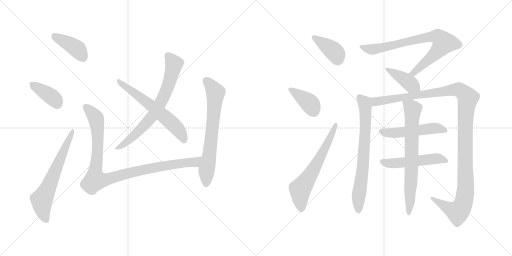
t = 0.00 s
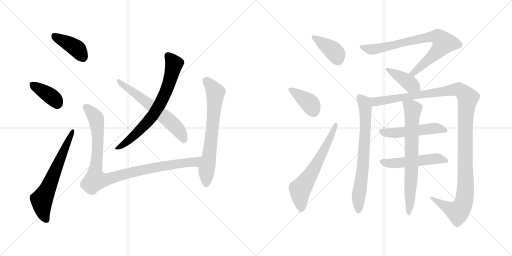
t = 2.60 s
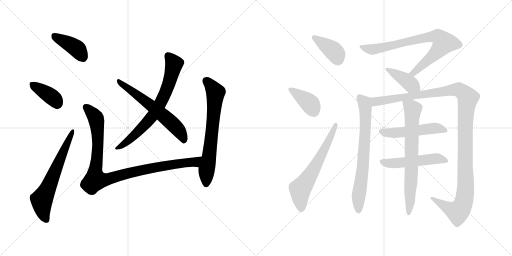
t = 5.19 s
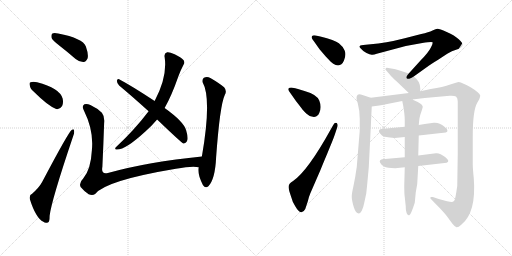
t = 7.79 s
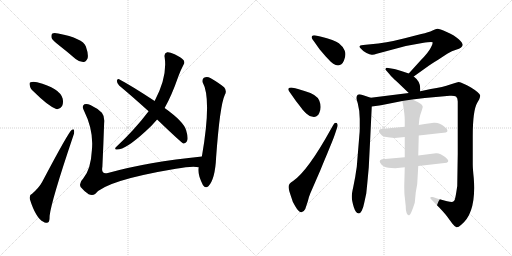
t = 10.38 s
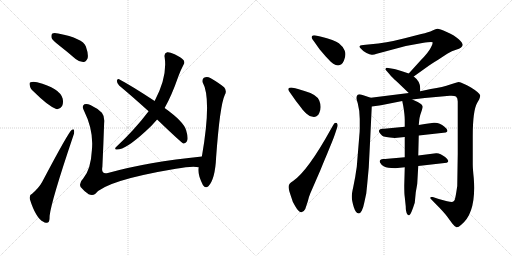
t = 12.98 s

The animated SVG that drew these frames (rendered in a browser with its animation timeline set to each time). Animation: 17 CSS @keyframes rules; one cycle of 12.98 s.

<svg version="1.1" viewBox="0 0 2048 1024" xmlns="http://www.w3.org/2000/svg">
  <g stroke="lightgray" stroke-dasharray="1,1" stroke-width="1" transform="scale(4, 4)">
    <line x1="0" y1="0" x2="256" y2="256"></line>
    <line x1="256" y1="0" x2="0" y2="256"></line>
    <line x1="128" y1="0" x2="128" y2="256"></line>
    <line x1="0" y1="128" x2="256" y2="128"></line>
    <line x1="256" y1="0" x2="512" y2="256"></line>
    <line x1="512" y1="0" x2="256" y2="256"></line>
    <line x1="384" y1="0" x2="384" y2="256"></line>
    <line x1="256" y1="128" x2="512" y2="128"></line>
  </g>
<g transform="scale(1, -1) translate(0, -850)">
   <style type="text/css">
    @keyframes keyframes0 {
      from {
       stroke: black;
       stroke-dashoffset: 401;
       stroke-width: 128;
       }
       57% {
       animation-timing-function: step-end;
       stroke: black;
       stroke-dashoffset: 0;
       stroke-width: 128;
       }
       to {
       stroke: black;
       stroke-width: 1024;
       }
       }
       #make-me-a-hanzi-animation-0 {
         animation: keyframes0 0.576335s both;
         animation-delay: 0.000000s;
         animation-timing-function: linear;
       }
    @keyframes keyframes1 {
      from {
       stroke: black;
       stroke-dashoffset: 384;
       stroke-width: 128;
       }
       56% {
       animation-timing-function: step-end;
       stroke: black;
       stroke-dashoffset: 0;
       stroke-width: 128;
       }
       to {
       stroke: black;
       stroke-width: 1024;
       }
       }
       #make-me-a-hanzi-animation-1 {
         animation: keyframes1 0.562500s both;
         animation-delay: 0.576335s;
         animation-timing-function: linear;
       }
    @keyframes keyframes2 {
      from {
       stroke: black;
       stroke-dashoffset: 640;
       stroke-width: 128;
       }
       68% {
       animation-timing-function: step-end;
       stroke: black;
       stroke-dashoffset: 0;
       stroke-width: 128;
       }
       to {
       stroke: black;
       stroke-width: 1024;
       }
       }
       #make-me-a-hanzi-animation-2 {
         animation: keyframes2 0.770833s both;
         animation-delay: 1.138835s;
         animation-timing-function: linear;
       }
    @keyframes keyframes3 {
      from {
       stroke: black;
       stroke-dashoffset: 717;
       stroke-width: 128;
       }
       70% {
       animation-timing-function: step-end;
       stroke: black;
       stroke-dashoffset: 0;
       stroke-width: 128;
       }
       to {
       stroke: black;
       stroke-width: 1024;
       }
       }
       #make-me-a-hanzi-animation-3 {
         animation: keyframes3 0.833496s both;
         animation-delay: 1.909668s;
         animation-timing-function: linear;
       }
    @keyframes keyframes4 {
      from {
       stroke: black;
       stroke-dashoffset: 614;
       stroke-width: 128;
       }
       67% {
       animation-timing-function: step-end;
       stroke: black;
       stroke-dashoffset: 0;
       stroke-width: 128;
       }
       to {
       stroke: black;
       stroke-width: 1024;
       }
       }
       #make-me-a-hanzi-animation-4 {
         animation: keyframes4 0.749674s both;
         animation-delay: 2.743164s;
         animation-timing-function: linear;
       }
    @keyframes keyframes5 {
      from {
       stroke: black;
       stroke-dashoffset: 994;
       stroke-width: 128;
       }
       76% {
       animation-timing-function: step-end;
       stroke: black;
       stroke-dashoffset: 0;
       stroke-width: 128;
       }
       to {
       stroke: black;
       stroke-width: 1024;
       }
       }
       #make-me-a-hanzi-animation-5 {
         animation: keyframes5 1.058919s both;
         animation-delay: 3.492838s;
         animation-timing-function: linear;
       }
    @keyframes keyframes6 {
      from {
       stroke: black;
       stroke-dashoffset: 686;
       stroke-width: 128;
       }
       69% {
       animation-timing-function: step-end;
       stroke: black;
       stroke-dashoffset: 0;
       stroke-width: 128;
       }
       to {
       stroke: black;
       stroke-width: 1024;
       }
       }
       #make-me-a-hanzi-animation-6 {
         animation: keyframes6 0.808268s both;
         animation-delay: 4.551757s;
         animation-timing-function: linear;
       }
    @keyframes keyframes7 {
      from {
       stroke: black;
       stroke-dashoffset: 389;
       stroke-width: 128;
       }
       56% {
       animation-timing-function: step-end;
       stroke: black;
       stroke-dashoffset: 0;
       stroke-width: 128;
       }
       to {
       stroke: black;
       stroke-width: 1024;
       }
       }
       #make-me-a-hanzi-animation-7 {
         animation: keyframes7 0.566569s both;
         animation-delay: 5.360025s;
         animation-timing-function: linear;
       }
    @keyframes keyframes8 {
      from {
       stroke: black;
       stroke-dashoffset: 388;
       stroke-width: 128;
       }
       56% {
       animation-timing-function: step-end;
       stroke: black;
       stroke-dashoffset: 0;
       stroke-width: 128;
       }
       to {
       stroke: black;
       stroke-width: 1024;
       }
       }
       #make-me-a-hanzi-animation-8 {
         animation: keyframes8 0.565755s both;
         animation-delay: 5.926594s;
         animation-timing-function: linear;
       }
    @keyframes keyframes9 {
      from {
       stroke: black;
       stroke-dashoffset: 629;
       stroke-width: 128;
       }
       67% {
       animation-timing-function: step-end;
       stroke: black;
       stroke-dashoffset: 0;
       stroke-width: 128;
       }
       to {
       stroke: black;
       stroke-width: 1024;
       }
       }
       #make-me-a-hanzi-animation-9 {
         animation: keyframes9 0.761882s both;
         animation-delay: 6.492349s;
         animation-timing-function: linear;
       }
    @keyframes keyframes10 {
      from {
       stroke: black;
       stroke-dashoffset: 781;
       stroke-width: 128;
       }
       72% {
       animation-timing-function: step-end;
       stroke: black;
       stroke-dashoffset: 0;
       stroke-width: 128;
       }
       to {
       stroke: black;
       stroke-width: 1024;
       }
       }
       #make-me-a-hanzi-animation-10 {
         animation: keyframes10 0.885579s both;
         animation-delay: 7.254231s;
         animation-timing-function: linear;
       }
    @keyframes keyframes11 {
      from {
       stroke: black;
       stroke-dashoffset: 404;
       stroke-width: 128;
       }
       57% {
       animation-timing-function: step-end;
       stroke: black;
       stroke-dashoffset: 0;
       stroke-width: 128;
       }
       to {
       stroke: black;
       stroke-width: 1024;
       }
       }
       #make-me-a-hanzi-animation-11 {
         animation: keyframes11 0.578776s both;
         animation-delay: 8.139810s;
         animation-timing-function: linear;
       }
    @keyframes keyframes12 {
      from {
       stroke: black;
       stroke-dashoffset: 723;
       stroke-width: 128;
       }
       70% {
       animation-timing-function: step-end;
       stroke: black;
       stroke-dashoffset: 0;
       stroke-width: 128;
       }
       to {
       stroke: black;
       stroke-width: 1024;
       }
       }
       #make-me-a-hanzi-animation-12 {
         animation: keyframes12 0.838379s both;
         animation-delay: 8.718586s;
         animation-timing-function: linear;
       }
    @keyframes keyframes13 {
      from {
       stroke: black;
       stroke-dashoffset: 1239;
       stroke-width: 128;
       }
       80% {
       animation-timing-function: step-end;
       stroke: black;
       stroke-dashoffset: 0;
       stroke-width: 128;
       }
       to {
       stroke: black;
       stroke-width: 1024;
       }
       }
       #make-me-a-hanzi-animation-13 {
         animation: keyframes13 1.258301s both;
         animation-delay: 9.556965s;
         animation-timing-function: linear;
       }
    @keyframes keyframes14 {
      from {
       stroke: black;
       stroke-dashoffset: 506;
       stroke-width: 128;
       }
       62% {
       animation-timing-function: step-end;
       stroke: black;
       stroke-dashoffset: 0;
       stroke-width: 128;
       }
       to {
       stroke: black;
       stroke-width: 1024;
       }
       }
       #make-me-a-hanzi-animation-14 {
         animation: keyframes14 0.661784s both;
         animation-delay: 10.815266s;
         animation-timing-function: linear;
       }
    @keyframes keyframes15 {
      from {
       stroke: black;
       stroke-dashoffset: 509;
       stroke-width: 128;
       }
       62% {
       animation-timing-function: step-end;
       stroke: black;
       stroke-dashoffset: 0;
       stroke-width: 128;
       }
       to {
       stroke: black;
       stroke-width: 1024;
       }
       }
       #make-me-a-hanzi-animation-15 {
         animation: keyframes15 0.664225s both;
         animation-delay: 11.477050s;
         animation-timing-function: linear;
       }
    @keyframes keyframes16 {
      from {
       stroke: black;
       stroke-dashoffset: 720;
       stroke-width: 128;
       }
       70% {
       animation-timing-function: step-end;
       stroke: black;
       stroke-dashoffset: 0;
       stroke-width: 128;
       }
       to {
       stroke: black;
       stroke-width: 1024;
       }
       }
       #make-me-a-hanzi-animation-16 {
         animation: keyframes16 0.835938s both;
         animation-delay: 12.141275s;
         animation-timing-function: linear;
       }
</style>
<path d="M 239.5 666.0 Q 270.5 642.0 302.5 614.0 Q 318.5 601.0 334.5 602.0 Q 344.5 603.0 350.5 617.0 Q 354.5 633.0 343.5 664.0 Q 331.5 697.0 232.5 716.0 Q 216.5 720.0 209.5 716.0 Q 203.5 712.0 206.5 698.0 Q 210.5 688.0 239.5 666.0 Z" fill="lightgray"></path> 
<path d="M 137.5 481.0 Q 191.5 427.0 224.5 414.0 Q 239.5 411.0 248.5 426.0 Q 254.5 439.0 250.5 456.0 Q 238.5 498.0 148.5 521.0 Q 132.5 525.0 122.5 521.0 Q 115.5 520.0 119.5 507.0 Q 120.5 495.0 137.5 481.0 Z" fill="lightgray"></path> 
<path d="M 128.5 75.0 Q 116.5 71.0 119.5 53.0 Q 143.5 -23.0 173.5 -37.0 Q 180.5 -44.0 191.5 -40.0 Q 198.5 -39.0 198.5 -13.0 Q 204.5 44.0 292.5 305.0 Q 298.5 321.0 296.5 327.0 Q 295.5 337.0 286.5 330.0 Q 273.5 321.0 168.5 122.0 Q 156.5 100.0 128.5 75.0 Z" fill="lightgray"></path> 
<path d="M 658.5 418.0 Q 686.5 467.0 712.5 542.0 Q 721.5 567.0 733.5 590.0 Q 740.5 600.0 734.5 609.0 Q 727.5 619.0 698.5 633.0 Q 676.5 643.0 668.5 641.0 Q 655.5 637.0 658.5 622.0 Q 670.5 543.0 618.5 446.0 L 594.5 405.0 Q 537.5 330.0 464.5 262.0 Q 457.5 255.0 463.5 252.0 Q 496.5 246.0 581.5 324.0 Q 606.5 346.0 628.5 372.0 L 658.5 418.0 Z" fill="lightgray"></path> 
<path d="M 628.5 372.0 Q 725.5 279.0 733.5 276.0 Q 740.5 275.0 746.5 283.0 Q 755.5 293.0 744.5 329.0 Q 735.5 363.0 658.5 418.0 L 618.5 446.0 Q 617.5 447.0 615.5 448.0 Q 527.5 506.0 476.5 533.0 Q 469.5 537.0 467.5 527.0 Q 467.5 517.0 476.5 508.0 Q 531.5 462.0 594.5 405.0 L 628.5 372.0 Z" fill="lightgray"></path> 
<path d="M 807.5 224.0 Q 593.5 203.0 431.5 158.0 Q 403.5 151.0 409.5 183.0 Q 413.5 268.0 416.5 357.0 Q 419.5 384.0 407.5 399.0 Q 389.5 417.0 361.5 430.0 Q 348.5 436.0 337.5 433.0 Q 325.5 426.0 336.5 406.0 Q 375.5 328.0 367.5 249.0 Q 363.5 173.0 333.5 137.0 Q 314.5 118.0 322.5 102.0 Q 335.5 86.0 354.5 73.0 Q 369.5 66.0 380.5 74.0 Q 422.5 128.0 703.5 175.0 Q 769.5 187.0 794.5 181.0 C 824.5 179.0 837.5 227.0 807.5 224.0 Z" fill="lightgray"></path> 
<path d="M 794.5 181.0 Q 788.5 156.0 811.5 110.0 Q 821.5 94.0 833.5 105.0 Q 860.5 133.0 864.5 221.0 Q 879.5 429.0 899.5 471.0 Q 908.5 487.0 896.5 501.0 Q 877.5 517.0 841.5 538.0 Q 828.5 545.0 815.5 539.0 Q 808.5 535.0 810.5 521.0 Q 847.5 455.0 807.5 224.0 L 794.5 181.0 Z" fill="lightgray"></path> 
<path d="M 1263.0 708.0 Q 1251.0 710.0 1248.0 705.0 Q 1245.0 700.0 1249.0 694.0 L 1257.0 683.0 Q 1271.0 663.0 1279.0 652.0 L 1303.0 624.0 L 1323.0 603.0 Q 1333.0 594.0 1343.0 590.0 Q 1365.0 583.0 1375.5 607.0 Q 1386.0 631.0 1378.5 648.0 Q 1371.0 665.0 1355.5 677.0 Q 1340.0 689.0 1281.0 704.0 L 1263.0 708.0 Z" fill="lightgray"></path> 
<path d="M 1165.0 500.0 Q 1157.0 500.0 1154.0 496.0 Q 1151.0 492.0 1157.0 484.0 L 1183.0 447.0 L 1207.0 416.0 Q 1209.0 412.0 1225.0 396.0 Q 1236.0 386.0 1247.0 384.0 Q 1257.0 380.0 1266.0 385.0 Q 1275.0 390.0 1277.0 398.0 Q 1288.0 421.0 1277.0 448.0 Q 1267.0 472.0 1221.0 485.0 Q 1215.0 487.0 1208.0 489.0 L 1192.0 494.0 Q 1182.0 497.0 1181.0 497.0 L 1165.0 500.0 Z" fill="lightgray"></path> 
<path d="M 1325.0 336.0 Q 1230.0 164.0 1171.0 125.0 Q 1157.0 116.0 1157.0 112.0 Q 1153.0 106.0 1155.0 96.0 Q 1156.0 88.0 1163.5 66.0 Q 1171.0 44.0 1171.0 43.0 L 1181.0 25.0 Q 1205.0 -17.0 1221.0 14.0 L 1231.0 44.0 Q 1235.0 62.0 1241.0 76.0 L 1281.0 168.0 Q 1287.0 184.0 1310.0 238.5 Q 1333.0 293.0 1339.0 311.0 L 1349.0 341.0 Q 1353.0 353.0 1347.0 358.0 Q 1339.0 362.0 1333.0 350.0 L 1325.0 336.0 Z" fill="lightgray"></path> 
<path d="M 1655.0 544.0 L 1715.0 587.0 Q 1721.0 592.0 1751.0 610.0 L 1789.0 635.0 Q 1807.0 646.0 1827.0 652.0 Q 1847.0 658.0 1851.0 670.0 Q 1851.0 678.0 1835.0 693.0 Q 1819.0 708.0 1787.0 722.0 Q 1755.0 736.0 1750.0 735.0 Q 1744.0 734.0 1730.0 728.0 Q 1715.0 721.0 1685.0 714.0 L 1619.0 697.0 Q 1541.0 677.0 1483.0 673.0 L 1453.0 670.0 Q 1431.0 669.0 1441.0 658.0 Q 1451.0 646.0 1466.0 638.0 Q 1481.0 630.0 1489.0 631.0 Q 1497.0 631.0 1507.0 635.0 L 1623.0 666.0 L 1689.0 678.0 Q 1727.0 684.0 1730.0 681.0 Q 1733.0 678.0 1723.0 659.0 Q 1713.0 639.0 1683.0 609.0 L 1635.0 556.0 C 1615.0 534.0 1631.0 527.0 1655.0 544.0 Z" fill="lightgray"></path> 
<path d="M 1681.0 485.0 L 1681.0 496.0 Q 1681.0 525.0 1655.0 544.0 L 1635.0 556.0 L 1611.0 564.0 Q 1583.0 573.0 1577.0 574.0 L 1553.0 578.0 Q 1543.0 580.0 1543.0 576.0 Q 1539.0 572.0 1545.0 568.0 L 1559.0 552.0 Q 1567.0 542.0 1587.0 524.0 L 1635.0 478.0 C 1657.0 457.0 1681.0 455.0 1681.0 485.0 Z" fill="lightgray"></path> 
<path d="M 1483.0 459.0 L 1471.0 463.0 L 1453.0 469.0 Q 1435.0 475.0 1431.0 471.0 Q 1421.0 463.0 1431.0 437.0 Q 1439.0 407.0 1439.0 374.0 L 1439.0 337.0 Q 1439.0 322.0 1437.0 304.0 L 1427.0 182.0 Q 1423.0 158.0 1421.0 143.0 L 1413.0 102.0 Q 1407.0 76.0 1407.0 63.0 Q 1407.0 49.0 1415.0 22.0 Q 1423.0 -4.0 1435.0 -4.0 Q 1441.0 -4.0 1447.0 7.0 Q 1453.0 18.0 1457.0 39.0 L 1465.0 76.0 L 1469.0 115.0 L 1475.0 180.0 L 1481.0 298.0 L 1487.0 424.0 C 1488.0 454.0 1489.0 457.0 1483.0 459.0 Z" fill="lightgray"></path> 
<path d="M 1799.0 467.0 Q 1817.0 468.0 1824.0 464.0 Q 1831.0 459.0 1831.0 444.0 L 1831.0 362.0 L 1831.0 236.0 L 1829.0 106.0 L 1825.0 80.0 Q 1821.0 56.0 1819.0 51.0 Q 1817.0 46.0 1811.0 43.0 Q 1804.0 40.0 1755.0 54.0 L 1731.0 62.0 Q 1727.0 63.0 1724.0 62.0 Q 1721.0 60.0 1721.0 58.0 Q 1721.0 56.0 1747.0 30.0 Q 1773.0 4.0 1787.0 -14.0 L 1809.0 -44.0 Q 1819.0 -57.0 1826.0 -59.0 Q 1833.0 -60.0 1845.0 -49.0 Q 1906.0 -1.0 1895.0 138.0 Q 1891.0 177.0 1891.0 192.0 L 1891.0 306.0 Q 1891.0 408.0 1909.0 439.0 L 1917.0 453.0 Q 1921.0 463.0 1921.0 468.0 Q 1918.0 479.0 1884.0 500.0 Q 1849.0 520.0 1835.0 522.0 Q 1829.0 522.0 1801.0 512.0 Q 1773.0 501.0 1723.0 494.0 L 1681.0 485.0 L 1635.0 478.0 L 1483.0 459.0 C 1453.0 455.0 1457.0 420.0 1487.0 424.0 L 1517.0 428.0 Q 1523.0 429.0 1529.0 430.0 L 1609.0 446.0 L 1649.0 452.0 L 1699.0 458.0 L 1799.0 467.0 Z" fill="lightgray"></path> 
<path d="M 1619.0 343.0 L 1547.0 336.0 Q 1534.0 335.0 1530.0 335.0 Q 1502.0 331.0 1529.0 307.0 Q 1536.0 301.0 1579.0 298.0 L 1619.0 302.0 L 1675.0 308.0 L 1783.0 320.0 Q 1799.0 326.0 1778.0 343.5 Q 1757.0 361.0 1735.0 359.0 L 1699.0 354.0 L 1675.0 350.0 L 1619.0 343.0 Z" fill="lightgray"></path> 
<path d="M 1619.0 221.0 L 1551.0 215.0 Q 1538.0 214.0 1533.0 214.0 Q 1515.0 211.0 1520.0 200.5 Q 1525.0 190.0 1536.5 184.5 Q 1548.0 179.0 1581.0 177.0 L 1619.0 181.0 L 1673.0 186.0 L 1787.0 199.0 Q 1802.0 205.0 1780.5 222.0 Q 1759.0 239.0 1744.0 237.0 L 1673.0 228.0 L 1619.0 221.0 Z" fill="lightgray"></path> 
<path d="M 1609.0 446.0 L 1613.0 426.0 Q 1619.0 391.0 1619.0 370.0 L 1619.0 343.0 L 1619.0 302.0 L 1619.0 221.0 L 1619.0 181.0 L 1617.0 108.0 Q 1617.0 74.0 1619.0 62.0 L 1623.0 24.0 Q 1623.0 16.0 1624.0 8.0 Q 1628.0 -13.0 1637.0 -11.0 Q 1643.0 -11.0 1659.0 39.0 L 1663.0 80.0 Q 1669.0 115.0 1669.0 116.0 L 1673.0 186.0 L 1673.0 228.0 L 1675.0 308.0 L 1675.0 350.0 L 1677.0 370.0 Q 1677.0 375.0 1681.0 390.0 L 1687.0 408.0 Q 1691.0 420.0 1691.0 423.0 Q 1689.0 433.0 1671.0 442.0 L 1649.0 452.0 C 1622.0 464.0 1604.0 473.0 1609.0 446.0 Z" fill="lightgray"></path> 
      <clipPath id="make-me-a-hanzi-clip-0">
      <path d="M 239.5 666.0 Q 270.5 642.0 302.5 614.0 Q 318.5 601.0 334.5 602.0 Q 344.5 603.0 350.5 617.0 Q 354.5 633.0 343.5 664.0 Q 331.5 697.0 232.5 716.0 Q 216.5 720.0 209.5 716.0 Q 203.5 712.0 206.5 698.0 Q 210.5 688.0 239.5 666.0 Z" fill="lightgray"></path>
      </clipPath>
      <path clip-path="url(#make-me-a-hanzi-clip-0)" d="M 216.5 708.0 L 300.5 661.0 L 330.5 622.0 " fill="none" id="make-me-a-hanzi-animation-0" stroke-dasharray="273 546" stroke-linecap="round"></path>

      <clipPath id="make-me-a-hanzi-clip-1">
      <path d="M 137.5 481.0 Q 191.5 427.0 224.5 414.0 Q 239.5 411.0 248.5 426.0 Q 254.5 439.0 250.5 456.0 Q 238.5 498.0 148.5 521.0 Q 132.5 525.0 122.5 521.0 Q 115.5 520.0 119.5 507.0 Q 120.5 495.0 137.5 481.0 Z" fill="lightgray"></path>
      </clipPath>
      <path clip-path="url(#make-me-a-hanzi-clip-1)" d="M 129.5 512.0 L 212.5 458.0 L 229.5 435.0 " fill="none" id="make-me-a-hanzi-animation-1" stroke-dasharray="256 512" stroke-linecap="round"></path>

      <clipPath id="make-me-a-hanzi-clip-2">
      <path d="M 128.5 75.0 Q 116.5 71.0 119.5 53.0 Q 143.5 -23.0 173.5 -37.0 Q 180.5 -44.0 191.5 -40.0 Q 198.5 -39.0 198.5 -13.0 Q 204.5 44.0 292.5 305.0 Q 298.5 321.0 296.5 327.0 Q 295.5 337.0 286.5 330.0 Q 273.5 321.0 168.5 122.0 Q 156.5 100.0 128.5 75.0 Z" fill="lightgray"></path>
      </clipPath>
      <path clip-path="url(#make-me-a-hanzi-clip-2)" d="M 185.5 -30.0 L 170.5 8.0 L 166.5 51.0 L 195.5 104.0 L 290.5 324.0 " fill="none" id="make-me-a-hanzi-animation-2" stroke-dasharray="512 1024" stroke-linecap="round"></path>

      <clipPath id="make-me-a-hanzi-clip-3">
      <path d="M 658.5 418.0 Q 686.5 467.0 712.5 542.0 Q 721.5 567.0 733.5 590.0 Q 740.5 600.0 734.5 609.0 Q 727.5 619.0 698.5 633.0 Q 676.5 643.0 668.5 641.0 Q 655.5 637.0 658.5 622.0 Q 670.5 543.0 618.5 446.0 L 594.5 405.0 Q 537.5 330.0 464.5 262.0 Q 457.5 255.0 463.5 252.0 Q 496.5 246.0 581.5 324.0 Q 606.5 346.0 628.5 372.0 L 658.5 418.0 Z" fill="lightgray"></path>
      </clipPath>
      <path clip-path="url(#make-me-a-hanzi-clip-3)" d="M 671.5 627.0 L 696.5 594.0 L 669.5 497.0 L 640.5 435.0 L 613.5 390.0 L 543.5 313.0 L 467.5 257.0 " fill="none" id="make-me-a-hanzi-animation-3" stroke-dasharray="589 1178" stroke-linecap="round"></path>

      <clipPath id="make-me-a-hanzi-clip-4">
      <path d="M 628.5 372.0 Q 725.5 279.0 733.5 276.0 Q 740.5 275.0 746.5 283.0 Q 755.5 293.0 744.5 329.0 Q 735.5 363.0 658.5 418.0 L 618.5 446.0 Q 617.5 447.0 615.5 448.0 Q 527.5 506.0 476.5 533.0 Q 469.5 537.0 467.5 527.0 Q 467.5 517.0 476.5 508.0 Q 531.5 462.0 594.5 405.0 L 628.5 372.0 Z" fill="lightgray"></path>
      </clipPath>
      <path clip-path="url(#make-me-a-hanzi-clip-4)" d="M 476.5 524.0 L 667.5 376.0 L 718.5 324.0 L 737.5 285.0 " fill="none" id="make-me-a-hanzi-animation-4" stroke-dasharray="486 972" stroke-linecap="round"></path>

      <clipPath id="make-me-a-hanzi-clip-5">
      <path d="M 807.5 224.0 Q 593.5 203.0 431.5 158.0 Q 403.5 151.0 409.5 183.0 Q 413.5 268.0 416.5 357.0 Q 419.5 384.0 407.5 399.0 Q 389.5 417.0 361.5 430.0 Q 348.5 436.0 337.5 433.0 Q 325.5 426.0 336.5 406.0 Q 375.5 328.0 367.5 249.0 Q 363.5 173.0 333.5 137.0 Q 314.5 118.0 322.5 102.0 Q 335.5 86.0 354.5 73.0 Q 369.5 66.0 380.5 74.0 Q 422.5 128.0 703.5 175.0 Q 769.5 187.0 794.5 181.0 C 824.5 179.0 837.5 227.0 807.5 224.0 Z" fill="lightgray"></path>
      </clipPath>
      <path clip-path="url(#make-me-a-hanzi-clip-5)" d="M 343.5 422.0 L 383.5 378.0 L 388.5 350.0 L 391.5 270.0 L 379.5 150.0 L 381.5 134.0 L 388.5 130.0 L 414.5 130.0 L 649.5 186.0 L 779.5 202.0 L 799.5 219.0 " fill="none" id="make-me-a-hanzi-animation-5" stroke-dasharray="866 1732" stroke-linecap="round"></path>

      <clipPath id="make-me-a-hanzi-clip-6">
      <path d="M 794.5 181.0 Q 788.5 156.0 811.5 110.0 Q 821.5 94.0 833.5 105.0 Q 860.5 133.0 864.5 221.0 Q 879.5 429.0 899.5 471.0 Q 908.5 487.0 896.5 501.0 Q 877.5 517.0 841.5 538.0 Q 828.5 545.0 815.5 539.0 Q 808.5 535.0 810.5 521.0 Q 847.5 455.0 807.5 224.0 L 794.5 181.0 Z" fill="lightgray"></path>
      </clipPath>
      <path clip-path="url(#make-me-a-hanzi-clip-6)" d="M 824.5 527.0 L 862.5 480.0 L 823.5 113.0 " fill="none" id="make-me-a-hanzi-animation-6" stroke-dasharray="558 1116" stroke-linecap="round"></path>

      <clipPath id="make-me-a-hanzi-clip-7">
      <path d="M 1263.0 708.0 Q 1251.0 710.0 1248.0 705.0 Q 1245.0 700.0 1249.0 694.0 L 1257.0 683.0 Q 1271.0 663.0 1279.0 652.0 L 1303.0 624.0 L 1323.0 603.0 Q 1333.0 594.0 1343.0 590.0 Q 1365.0 583.0 1375.5 607.0 Q 1386.0 631.0 1378.5 648.0 Q 1371.0 665.0 1355.5 677.0 Q 1340.0 689.0 1281.0 704.0 L 1263.0 708.0 Z" fill="lightgray"></path>
      </clipPath>
      <path clip-path="url(#make-me-a-hanzi-clip-7)" d="M 1257.0 700.0 L 1332.0 648.0 L 1352.0 611.0 " fill="none" id="make-me-a-hanzi-animation-7" stroke-dasharray="261 522" stroke-linecap="round"></path>

      <clipPath id="make-me-a-hanzi-clip-8">
      <path d="M 1165.0 500.0 Q 1157.0 500.0 1154.0 496.0 Q 1151.0 492.0 1157.0 484.0 L 1183.0 447.0 L 1207.0 416.0 Q 1209.0 412.0 1225.0 396.0 Q 1236.0 386.0 1247.0 384.0 Q 1257.0 380.0 1266.0 385.0 Q 1275.0 390.0 1277.0 398.0 Q 1288.0 421.0 1277.0 448.0 Q 1267.0 472.0 1221.0 485.0 Q 1215.0 487.0 1208.0 489.0 L 1192.0 494.0 Q 1182.0 497.0 1181.0 497.0 L 1165.0 500.0 Z" fill="lightgray"></path>
      </clipPath>
      <path clip-path="url(#make-me-a-hanzi-clip-8)" d="M 1162.0 492.0 L 1241.0 435.0 L 1257.0 404.0 " fill="none" id="make-me-a-hanzi-animation-8" stroke-dasharray="260 520" stroke-linecap="round"></path>

      <clipPath id="make-me-a-hanzi-clip-9">
      <path d="M 1325.0 336.0 Q 1230.0 164.0 1171.0 125.0 Q 1157.0 116.0 1157.0 112.0 Q 1153.0 106.0 1155.0 96.0 Q 1156.0 88.0 1163.5 66.0 Q 1171.0 44.0 1171.0 43.0 L 1181.0 25.0 Q 1205.0 -17.0 1221.0 14.0 L 1231.0 44.0 Q 1235.0 62.0 1241.0 76.0 L 1281.0 168.0 Q 1287.0 184.0 1310.0 238.5 Q 1333.0 293.0 1339.0 311.0 L 1349.0 341.0 Q 1353.0 353.0 1347.0 358.0 Q 1339.0 362.0 1333.0 350.0 L 1325.0 336.0 Z" fill="lightgray"></path>
      </clipPath>
      <path clip-path="url(#make-me-a-hanzi-clip-9)" d="M 1206.0 16.0 L 1201.0 93.0 L 1290.0 235.0 L 1343.0 352.0 " fill="none" id="make-me-a-hanzi-animation-9" stroke-dasharray="501 1002" stroke-linecap="round"></path>

      <clipPath id="make-me-a-hanzi-clip-10">
      <path d="M 1655.0 544.0 L 1715.0 587.0 Q 1721.0 592.0 1751.0 610.0 L 1789.0 635.0 Q 1807.0 646.0 1827.0 652.0 Q 1847.0 658.0 1851.0 670.0 Q 1851.0 678.0 1835.0 693.0 Q 1819.0 708.0 1787.0 722.0 Q 1755.0 736.0 1750.0 735.0 Q 1744.0 734.0 1730.0 728.0 Q 1715.0 721.0 1685.0 714.0 L 1619.0 697.0 Q 1541.0 677.0 1483.0 673.0 L 1453.0 670.0 Q 1431.0 669.0 1441.0 658.0 Q 1451.0 646.0 1466.0 638.0 Q 1481.0 630.0 1489.0 631.0 Q 1497.0 631.0 1507.0 635.0 L 1623.0 666.0 L 1689.0 678.0 Q 1727.0 684.0 1730.0 681.0 Q 1733.0 678.0 1723.0 659.0 Q 1713.0 639.0 1683.0 609.0 L 1635.0 556.0 C 1615.0 534.0 1631.0 527.0 1655.0 544.0 Z" fill="lightgray"></path>
      </clipPath>
      <path clip-path="url(#make-me-a-hanzi-clip-10)" d="M 1447.0 664.0 L 1453.0 658.0 L 1496.0 653.0 L 1683.0 696.0 L 1752.0 703.0 L 1773.0 676.0 L 1763.0 660.0 L 1665.0 567.0 L 1643.0 558.0 " fill="none" id="make-me-a-hanzi-animation-10" stroke-dasharray="653 1306" stroke-linecap="round"></path>

      <clipPath id="make-me-a-hanzi-clip-11">
      <path d="M 1681.0 485.0 L 1681.0 496.0 Q 1681.0 525.0 1655.0 544.0 L 1635.0 556.0 L 1611.0 564.0 Q 1583.0 573.0 1577.0 574.0 L 1553.0 578.0 Q 1543.0 580.0 1543.0 576.0 Q 1539.0 572.0 1545.0 568.0 L 1559.0 552.0 Q 1567.0 542.0 1587.0 524.0 L 1635.0 478.0 C 1657.0 457.0 1681.0 455.0 1681.0 485.0 Z" fill="lightgray"></path>
      </clipPath>
      <path clip-path="url(#make-me-a-hanzi-clip-11)" d="M 1549.0 573.0 L 1621.0 531.0 L 1672.0 491.0 " fill="none" id="make-me-a-hanzi-animation-11" stroke-dasharray="276 552" stroke-linecap="round"></path>

      <clipPath id="make-me-a-hanzi-clip-12">
      <path d="M 1483.0 459.0 L 1471.0 463.0 L 1453.0 469.0 Q 1435.0 475.0 1431.0 471.0 Q 1421.0 463.0 1431.0 437.0 Q 1439.0 407.0 1439.0 374.0 L 1439.0 337.0 Q 1439.0 322.0 1437.0 304.0 L 1427.0 182.0 Q 1423.0 158.0 1421.0 143.0 L 1413.0 102.0 Q 1407.0 76.0 1407.0 63.0 Q 1407.0 49.0 1415.0 22.0 Q 1423.0 -4.0 1435.0 -4.0 Q 1441.0 -4.0 1447.0 7.0 Q 1453.0 18.0 1457.0 39.0 L 1465.0 76.0 L 1469.0 115.0 L 1475.0 180.0 L 1481.0 298.0 L 1487.0 424.0 C 1488.0 454.0 1489.0 457.0 1483.0 459.0 Z" fill="lightgray"></path>
      </clipPath>
      <path clip-path="url(#make-me-a-hanzi-clip-12)" d="M 1437.0 463.0 L 1461.0 427.0 L 1462.0 338.0 L 1451.0 176.0 L 1434.0 60.0 L 1434.0 5.0 " fill="none" id="make-me-a-hanzi-animation-12" stroke-dasharray="595 1190" stroke-linecap="round"></path>

      <clipPath id="make-me-a-hanzi-clip-13">
      <path d="M 1799.0 467.0 Q 1817.0 468.0 1824.0 464.0 Q 1831.0 459.0 1831.0 444.0 L 1831.0 362.0 L 1831.0 236.0 L 1829.0 106.0 L 1825.0 80.0 Q 1821.0 56.0 1819.0 51.0 Q 1817.0 46.0 1811.0 43.0 Q 1804.0 40.0 1755.0 54.0 L 1731.0 62.0 Q 1727.0 63.0 1724.0 62.0 Q 1721.0 60.0 1721.0 58.0 Q 1721.0 56.0 1747.0 30.0 Q 1773.0 4.0 1787.0 -14.0 L 1809.0 -44.0 Q 1819.0 -57.0 1826.0 -59.0 Q 1833.0 -60.0 1845.0 -49.0 Q 1906.0 -1.0 1895.0 138.0 Q 1891.0 177.0 1891.0 192.0 L 1891.0 306.0 Q 1891.0 408.0 1909.0 439.0 L 1917.0 453.0 Q 1921.0 463.0 1921.0 468.0 Q 1918.0 479.0 1884.0 500.0 Q 1849.0 520.0 1835.0 522.0 Q 1829.0 522.0 1801.0 512.0 Q 1773.0 501.0 1723.0 494.0 L 1681.0 485.0 L 1635.0 478.0 L 1483.0 459.0 C 1453.0 455.0 1457.0 420.0 1487.0 424.0 L 1517.0 428.0 Q 1523.0 429.0 1529.0 430.0 L 1609.0 446.0 L 1649.0 452.0 L 1699.0 458.0 L 1799.0 467.0 Z" fill="lightgray"></path>
      </clipPath>
      <path clip-path="url(#make-me-a-hanzi-clip-13)" d="M 1494.0 431.0 L 1502.0 444.0 L 1817.0 492.0 L 1847.0 485.0 L 1871.0 458.0 L 1861.0 354.0 L 1863.0 107.0 L 1852.0 32.0 L 1831.0 3.0 L 1725.0 58.0 " fill="none" id="make-me-a-hanzi-animation-13" stroke-dasharray="1111 2222" stroke-linecap="round"></path>

      <clipPath id="make-me-a-hanzi-clip-14">
      <path d="M 1619.0 343.0 L 1547.0 336.0 Q 1534.0 335.0 1530.0 335.0 Q 1502.0 331.0 1529.0 307.0 Q 1536.0 301.0 1579.0 298.0 L 1619.0 302.0 L 1675.0 308.0 L 1783.0 320.0 Q 1799.0 326.0 1778.0 343.5 Q 1757.0 361.0 1735.0 359.0 L 1699.0 354.0 L 1675.0 350.0 L 1619.0 343.0 Z" fill="lightgray"></path>
      </clipPath>
      <path clip-path="url(#make-me-a-hanzi-clip-14)" d="M 1529.0 321.0 L 1610.0 321.0 L 1732.0 337.0 L 1778.0 331.0 " fill="none" id="make-me-a-hanzi-animation-14" stroke-dasharray="378 756" stroke-linecap="round"></path>

      <clipPath id="make-me-a-hanzi-clip-15">
      <path d="M 1619.0 221.0 L 1551.0 215.0 Q 1538.0 214.0 1533.0 214.0 Q 1515.0 211.0 1520.0 200.5 Q 1525.0 190.0 1536.5 184.5 Q 1548.0 179.0 1581.0 177.0 L 1619.0 181.0 L 1673.0 186.0 L 1787.0 199.0 Q 1802.0 205.0 1780.5 222.0 Q 1759.0 239.0 1744.0 237.0 L 1673.0 228.0 L 1619.0 221.0 Z" fill="lightgray"></path>
      </clipPath>
      <path clip-path="url(#make-me-a-hanzi-clip-15)" d="M 1530.0 204.0 L 1573.0 197.0 L 1740.0 216.0 L 1781.0 210.0 " fill="none" id="make-me-a-hanzi-animation-15" stroke-dasharray="381 762" stroke-linecap="round"></path>

      <clipPath id="make-me-a-hanzi-clip-16">
      <path d="M 1609.0 446.0 L 1613.0 426.0 Q 1619.0 391.0 1619.0 370.0 L 1619.0 343.0 L 1619.0 302.0 L 1619.0 221.0 L 1619.0 181.0 L 1617.0 108.0 Q 1617.0 74.0 1619.0 62.0 L 1623.0 24.0 Q 1623.0 16.0 1624.0 8.0 Q 1628.0 -13.0 1637.0 -11.0 Q 1643.0 -11.0 1659.0 39.0 L 1663.0 80.0 Q 1669.0 115.0 1669.0 116.0 L 1673.0 186.0 L 1673.0 228.0 L 1675.0 308.0 L 1675.0 350.0 L 1677.0 370.0 Q 1677.0 375.0 1681.0 390.0 L 1687.0 408.0 Q 1691.0 420.0 1691.0 423.0 Q 1689.0 433.0 1671.0 442.0 L 1649.0 452.0 C 1622.0 464.0 1604.0 473.0 1609.0 446.0 Z" fill="lightgray"></path>
      </clipPath>
      <path clip-path="url(#make-me-a-hanzi-clip-16)" d="M 1616.0 442.0 L 1651.0 413.0 L 1646.0 166.0 L 1635.0 -5.0 " fill="none" id="make-me-a-hanzi-animation-16" stroke-dasharray="592 1184" stroke-linecap="round"></path>

</g>
</svg>
